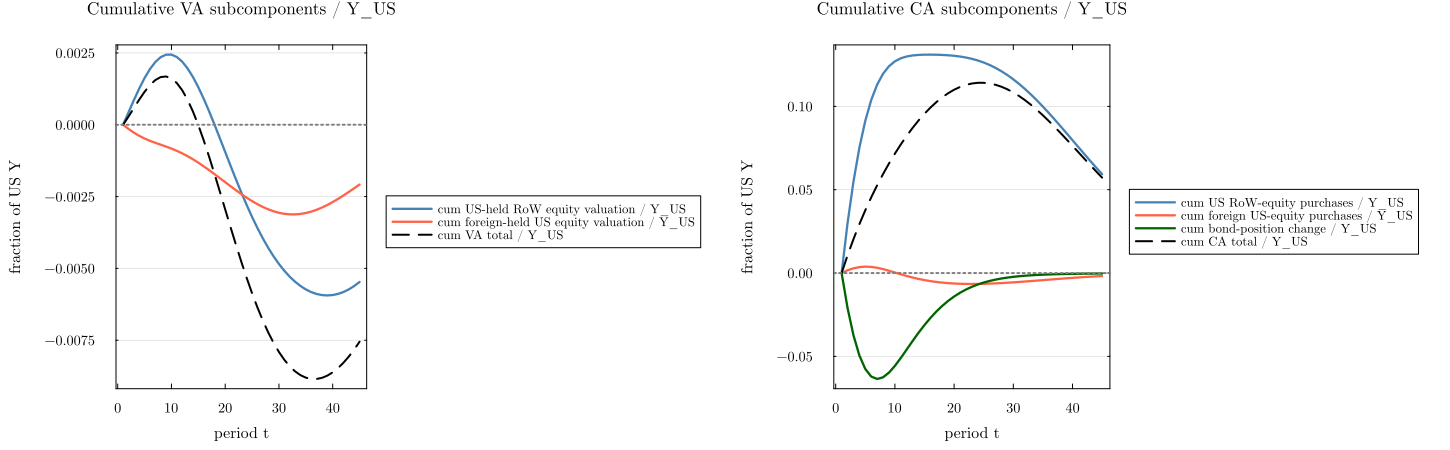

The file beside this chart, header and first rows:
t, cum_VA_row_equity_Y, cum_VA_us_liability_Y, cum_VA_total_Y, cum_CA_row_equity_Y, cum_CA_us_liability_Y, cum_CA_bond_Y, cum_CA_total_Y, Y_US
1, 0.0, 0.0, 0.0, 0.0, 0.0, 0.0, 0.0, 1.734
2, 0.0004287, -0.0001449, 0.0002837, 0.02987, 0.001649, -0.02094, 0.01058, 1.927
3, 0.0008552, -0.000274, 0.0005812, 0.05483, 0.002841, -0.03735, 0.02032, 2.139
4, 0.001261, -0.0003851, 0.0008755, 0.0752, 0.00357, -0.04945, 0.02932, 2.375
5, 0.001627, -0.0004791, 0.001148, 0.09139, 0.003842, -0.05757, 0.03766, 2.637
6, 0.00194, -0.0005587, 0.001381, 0.1038, 0.003687, -0.0621, 0.04542, 2.928
7, 0.002185, -0.0006285, 0.001557, 0.113, 0.003166, -0.06356, 0.05265, 3.253
8, 0.002354, -0.0006937, 0.00166, 0.1196, 0.002365, -0.06256, 0.05941, 3.615
9, 0.00244, -0.0007593, 0.001681, 0.1241, 0.001385, -0.05974, 0.06574, 4.021
10, 0.002441, -0.0008295, 0.001612, 0.127, 0.0003203, -0.05569, 0.07166, 4.477
11, 0.002359, -0.0009076, 0.001451, 0.1289, -0.0007505, -0.05092, 0.07719, 4.989
12, 0.002196, -0.0009954, 0.001201, 0.13, -0.00177, -0.04583, 0.08235, 5.567
13, 0.001961, -0.001094, 0.0008673, 0.1306, -0.002703, -0.04072, 0.08714, 6.22
14, 0.001661, -0.001202, 0.0004586, 0.1309, -0.003531, -0.03579, 0.09156, 6.961
15, 0.001305, -0.00132, -1.4885500550584614e-5, 0.131, -0.004246, -0.03117, 0.09561, 7.802
16, 0.0009047, -0.001446, -0.0005417, 0.1311, -0.004849, -0.02693, 0.09927, 8.762
17, 0.0004692, -0.001579, -0.00111, 0.131, -0.005347, -0.0231, 0.1026, 9.859
18, 8.936957668056503e-6, -0.001717, -0.001708, 0.1309, -0.005746, -0.0197, 0.1054, 11.12
19, -0.0004666, -0.001858, -0.002325, 0.1307, -0.006055, -0.0167, 0.1079, 12.56
20, -0.0009486, -0.002, -0.002948, 0.1304, -0.006283, -0.01409, 0.11, 14.23
21, -0.001429, -0.002141, -0.00357, 0.1299, -0.006437, -0.01183, 0.1117, 16.16
22, -0.001901, -0.002279, -0.00418, 0.1293, -0.006525, -0.009898, 0.1129, 18.4
23, -0.002358, -0.002412, -0.00477, 0.1285, -0.006553, -0.008257, 0.1137, 21.01
24, -0.002795, -0.002539, -0.005335, 0.1275, -0.006529, -0.006872, 0.1141, 24.06
25, -0.003209, -0.002657, -0.005867, 0.1263, -0.006458, -0.00571, 0.1141, 27.64
26, -0.003597, -0.002765, -0.006362, 0.1248, -0.006346, -0.004741, 0.1138, 31.84
27, -0.003955, -0.002861, -0.006816, 0.1231, -0.006198, -0.003936, 0.113, 36.79
28, -0.004283, -0.002944, -0.007227, 0.1211, -0.006018, -0.003271, 0.1118, 42.66
29, -0.004581, -0.003011, -0.007592, 0.1188, -0.005812, -0.002723, 0.1103, 49.61
30, -0.004847, -0.003064, -0.007911, 0.1162, -0.005584, -0.002273, 0.1084, 57.9
31, -0.005083, -0.0031, -0.008182, 0.1134, -0.005337, -0.001904, 0.1062, 67.79
32, -0.005288, -0.003118, -0.008406, 0.1103, -0.005076, -0.001601, 0.1037, 79.63
33, -0.005464, -0.00312, -0.008584, 0.1071, -0.004805, -0.001353, 0.1009, 93.86
34, -0.005612, -0.003104, -0.008716, 0.1035, -0.004528, -0.001149, 0.09787, 111
35, -0.005732, -0.003072, -0.008803, 0.09987, -0.004247, -0.0009812, 0.09464, 131.7
36, -0.005824, -0.003023, -0.008847, 0.09603, -0.003965, -0.0008427, 0.09122, 156.8
37, -0.00589, -0.00296, -0.008849, 0.09206, -0.003687, -0.0007279, 0.08765, 187.3
38, -0.005929, -0.002882, -0.008811, 0.088, -0.003413, -0.0006322, 0.08396, 224.4
39, -0.005941, -0.002792, -0.008733, 0.08388, -0.003148, -0.0005519, 0.08018, 269.8
40, -0.005928, -0.00269, -0.008618, 0.07972, -0.002892, -0.0004841, 0.07634, 325.3
41, -0.005888, -0.00258, -0.008468, 0.07555, -0.002647, -0.0004264, 0.07247, 393.5
42, -0.005822, -0.002462, -0.008284, 0.07139, -0.002414, -0.0003768, 0.0686, 477.4
43, -0.00573, -0.002338, -0.008068, 0.06729, -0.002195, -0.0003341, 0.06476, 580.8
44, -0.005614, -0.00221, -0.007824, 0.06325, -0.00199, -0.0002969, 0.06097, 708.7
45, -0.005472, -0.00208, -0.007552, 0.05931, -0.001798, -0.0002643, 0.05725, 867
